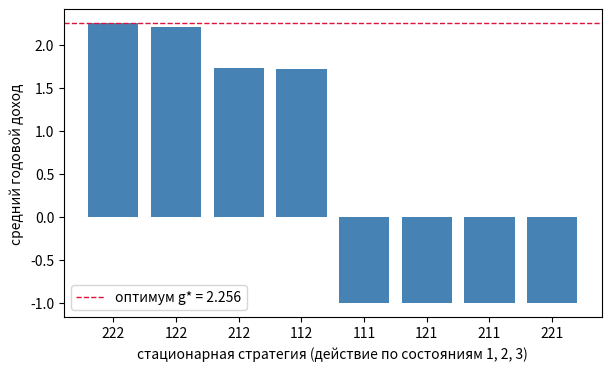

Reproduce this figure in Python. (Note: this script raises an exception after producing the figure.)
# %% [markdown]
# # Вопрос 20. Марковский процесс принятия решения — численные примеры
#
# Файл ведётся в формате jupytext (percent). Парный `.ipynb` получается
# командой `make questions/20-markov-decision-process/examples.ipynb`; в git
# идёт **этот** файл, ноутбук — производный артефакт.
#
# Правила: каждый пример отвечает на вопрос из `theory.md`; seed задан явно;
# число, попавшее в `theory.md` или `slides.md`, печатается здесь.
#
# Все данные задачи «садовника» — из [60] (гл. 19, печ. 738): матрицы P¹, P²,
# R¹, R² сверены с изображением страницы (текстовый слой местами битый).

# %%
import numpy as np
import matplotlib.pyplot as plt

SEED = 20261105
rng = np.random.default_rng(SEED)

FIGDIR = "figures"

# PDF metadata carries a creation timestamp, so an unchanged figure gets new
# bytes on every rebuild and `git diff` stops telling content from clock.
SAVE_KW = {"metadata": {"CreationDate": None}}

# Golden pins: the seed and the expected outputs are fixed constants. Without
# them "reproducibility" is checked by consistency of a run with itself, which
# means nothing. A mismatch fails the notebook build, so it works as a gate.
# Expected values are from [60], ch. 19 (verified against pp. 739-752).
GOLDEN = {
    "v1": np.array([5.3, 3.0, -1.0]),        # one-step rewards, no fertilizer
    "v2": np.array([4.7, 3.1, 0.4]),         # one-step rewards, with fertilizer
    "f1": np.array([10.7355, 7.9225, 4.22225]),  # N = 3, optimum from stage 1
    "f2": np.array([8.19, 5.61, 2.125]),         # N = 3, optimum from stage 2
    "gain2": 2.256,                          # average annual gain of "always fertilize"
    "mu2": np.array([6.0, 31.0, 22.0]) / 59,  # stationary distribution of policy 2
    "vg0.6_eval222": np.array([8.88621709, 6.62399248, 3.36767867]),  # evaluation of {2,2,2}
    "vg0.6_opt": np.array([8.97490613, 6.6344806, 3.37540676]),      # optimum {1,2,2}
    "riccati_care_gap": np.array([0.0005003602677542407]),  # |K_d(h=1e-3) - K_c| ~ 0.5h
}
TOL = 1e-3


def check_golden(name, value, tol=TOL):
    want = GOLDEN[name]
    rel = np.max(np.abs(value - want) / np.maximum(np.abs(want), 1.0))
    print(f"  пин {name}: получено {np.round(value, 6)}, ожидалось {np.round(want, 6)}")
    assert rel <= tol, f"golden-пин {name} не сошёлся: {value} vs {want}"


# %% [markdown]
# ## Пример 1. Садовник: конечный и бесконечный горизонт
#
# **Вопрос** (theory.md, теоремы обратной индукции и итераций): воспроизводятся
# ли числа [60] для всех трёх критериев — конечный горизонт $N = 3$,
# бесконечный горизонт со средним доходом, бесконечный дисконтированный
# горизонт с $\gamma = 0{,}6$?
#
# **Предсказание (до прогона).** Одношаговые доходы должны дать
# $v^1 = (5{,}3; 3; -1)$, $v^2 = (4{,}7; 3{,}1; 0{,}4)$ (это контроль того, что
# матрицы $R$ считаны с изображения верно); обратная индукция при $N = 3$ —
# $f_1 = (10{,}74; 7{,}92; 4{,}23)$ со стратегией «удобрять в годы 1–2 всегда,
# в год 3 — кроме состояния 1». Бесконечный горизонт: максимум среднего
# дохода $E = 2{,}256$ у стратегии «всегда удобрять» с распределением
# $(6, 31, 22)/59$; метод итераций по стратегиям со старта «никогда не
# удобрять» должен попасть в неё за одно улучшение (у [60] так и есть).
# При $\gamma = 0{,}6$ оптимальной должна стать $\{1, 2, 2\}$ (не удобрять
# при хорошей почве) с $V^* = (8{,}97; 6{,}63; 3{,}38)$.

# %%
P1 = np.array([[0.2, 0.5, 0.3], [0.0, 0.5, 0.5], [0.0, 0.0, 1.0]])
P2 = np.array([[0.3, 0.6, 0.1], [0.1, 0.6, 0.3], [0.05, 0.4, 0.55]])
R1 = np.array([[7.0, 6.0, 3.0], [0.0, 5.0, 1.0], [0.0, 0.0, -1.0]])
R2 = np.array([[6.0, 5.0, -1.0], [7.0, 4.0, 0.0], [6.0, 3.0, -2.0]])
P = [P1, P2]
R = [R1, R2]

v1 = (P1 * R1).sum(axis=1)
v2 = (P2 * R2).sum(axis=1)
print("v^1 =", v1, " v^2 =", v2)
check_golden("v1", v1)
check_golden("v2", v2)

# %% [markdown]
# Одношаговые доходы сошлись с [60] — матрицы считаны верно. Дальше обратная
# индукция для $N = 3$. Пины — точные значения; [60] печатает их с
# промежуточным округлением: $f_2(3) = 2{,}125$ округлено до $2{,}13$ (печ.
# 741), и через него $f_1(3) = 0{,}4 + 0{,}05 \cdot 8{,}19 + 0{,}4 \cdot 5{,}61
# + 0{,}55 \cdot 2{,}13 = 4{,}225$ выходит как $4{,}23$; точное значение
# $4{,}22225$ округляется до $4{,}22$ — такое округление стоит в theory.md и
# на слайдах (числа источника $4{,}23$ — следствие промежуточного округления).

# %%
def backward_induction(P, R, N, gamma=1.0):
    """Backward induction: returns (V[t], a[t]) for t = 0..N (a[N] = None)."""
    n = P[0].shape[0]
    V = [np.zeros(n) for _ in range(N + 1)]
    act = [np.zeros(n, dtype=int) for _ in range(N)]
    V[N] = np.zeros(n)
    for t in range(N - 1, -1, -1):
        cand = np.stack([(P[a] * R[a]).sum(axis=1)
                         + gamma * P[a] @ V[t + 1] for a in range(len(P))])
        act[t] = cand.argmax(axis=0)
        V[t] = cand.max(axis=0)
    return V, act


V, act = backward_induction(P, R, N=3)
print("этап 3 (последний): a* =", act[2] + 1, " f_3 =", V[2])
print("этап 2: a* =", act[1] + 1, " f_2 =", V[1])
print("этап 1: a* =", act[0] + 1, " f_1 =", V[0])
check_golden("f2", V[1])
check_golden("f1", V[0])

# %% [markdown]
# Стратегия по годам: $a_1^* = a_2^* = (2, 2, 2)$, $a_3^* = (1, 2, 2)$ — как в
# [60]. Теперь бесконечный горизонт: полный перебор восьми стационарных
# стратегий (матрица каждой — сборка строк $P^1$ или $P^2$) и метод итераций
# по стратегиям.

# %%
import itertools


def policy_matrices(pi):
    Pm = np.stack([P[pi[i]][i] for i in range(3)])
    Rm = np.stack([R[pi[i]][i] for i in range(3)])
    return Pm, Rm


def stationary_distribution(Pm):
    A_ = np.eye(3) - Pm.T
    A_[-1] = np.ones(3)          # last equation is the normalization
    b = np.array([0.0, 0.0, 1.0])
    return np.linalg.solve(A_, b)


print("Полный перебор (средний доход g^pi):")
results = {}
for pi in itertools.product([0, 1], repeat=3):
    Pm, Rm = policy_matrices(pi)
    mu = stationary_distribution(Pm)
    g = float(mu @ (Pm * Rm).sum(axis=1))
    results[pi] = (g, mu)
    print(f"  pi = {[x + 1 for x in pi]}: g = {g:.6f}, mu = {np.round(mu, 4)}")

best = max(results, key=lambda k: results[k][0])
print("оптимум перебора:", [x + 1 for x in best], "g =", results[best][0])
check_golden("gain2", np.array([results[(1, 1, 1)][0]]))
check_golden("mu2", results[(1, 1, 1)][1])
# [60] (p. 746) prints E^3 = 0.4 for s = 3 -- a typo: pi^3 = (0,0,1) and
# v_3^3 = -1.0, so the correct value is -1.0 (verified against the page image).

# %% [markdown]
# Перебор подтверждает [60]: лучшая стратегия — «всегда удобрять»,
# $g = 2{,}256$, $\mu = (6, 31, 22)/59$. Замечание о расхождении: [60] (печ.
# 746) печатает для стратегии 3 доход $0{,}4$ — опечатка источника: её
# стационарное распределение $(0,0,1)$, а доход состояния 3 равен $-1{,}0$;
# перебор даёт $-1{,}0$. Проверяем, что метод итераций по
# стратегиям приходит к ней со старта «никогда не удобрять» и что оценка
# дисконтированного случая $\gamma = 0{,}6$ даёт оптимум $\{1,2,2\}$.

# %%
def avg_evaluation(pi):
    """Average-gain evaluation: solve g*1 + (I - P^pi) f = r^pi with f(3) = 0."""
    Pm, Rm = policy_matrices(pi)
    r = (Pm * Rm).sum(axis=1)
    # 3 equations g + f(i) - sum_j p_ij f(j) = r_i in unknowns (g, f1, f2)
    M = np.column_stack([np.ones(3), np.eye(3)[:, :2] - Pm[:, :2]])
    sol = np.linalg.solve(M, r)
    return float(sol[0]), np.array([sol[1], sol[2], 0.0])


def policy_iteration_avg(pi0):
    pi = list(pi0)
    path = [pi.copy()]
    for it in range(20):
        g, f = avg_evaluation(pi)
        # improvement against one-step gains; keep the current action on ties
        new_pi = []
        for i in range(3):
            q = np.array([(P[a] * R[a]).sum(axis=1)[i] + P[a][i] @ f
                          for a in (0, 1)])
            new_pi.append(pi[i] if q[pi[i]] >= q.max() - 1e-12
                          else int(q.argmax()))
        if new_pi == pi:
            return pi, g, f, it + 1, path
        pi = new_pi
        path.append(pi.copy())
    raise RuntimeError("policy iteration (avg) не сошёлся")


pi_a, g_a, f_a, n_it_a, path_a = policy_iteration_avg([0, 0, 0])
print("маршрут итераций по стратегиям (средний доход):",
      [[x + 1 for x in p] for p in path_a], f"за {n_it_a} оценок")
print("g =", round(g_a, 6))
check_golden("gain2", np.array([g_a]))
# Fredholm consistency: mu^pi annihilates (I - P^pi) f, so the weighted sum of
# the left-hand sides must collapse to g and match the enumeration value
Pm_a, _ = policy_matrices(pi_a)
mu_a = stationary_distribution(Pm_a)
fredholm = float(mu_a @ (g_a + f_a - Pm_a @ f_a))
print(f"проверка Фредгольма: сумма левых частей по mu^pi = {fredholm:.6f}")
assert abs(fredholm - g_a) < 1e-9
assert abs(fredholm - results[tuple(pi_a)][0]) < 1e-9

# %%
def policy_evaluation(pi, gamma):
    Pm, Rm = policy_matrices(pi)
    r = (Pm * Rm).sum(axis=1)
    return np.linalg.solve(np.eye(3) - gamma * Pm, r)


def policy_iteration(gamma, pi0):
    pi = list(pi0)
    path = [pi.copy()]
    for it in range(20):
        Vpi = policy_evaluation(pi, gamma)
        new_pi = [int(np.argmax([(P[a] * R[a]).sum(axis=1)[i]
                                 + gamma * P[a][i] @ Vpi for a in (0, 1)]))
                  for i in range(3)]
        if new_pi == pi:
            return pi, Vpi, it + 1, path
        pi = new_pi
        path.append(pi.copy())
    raise RuntimeError("policy iteration не сошёлся")


pi_d, V_d, n_it_d, path_d = policy_iteration(0.6, [0, 0, 0])
print("маршрут итераций по стратегиям, gamma=0.6:",
      [[x + 1 for x in p] for p in path_d], f"за {n_it_d} оценок")
print("V* =", np.round(V_d, 4))
check_golden("vg0.6_opt", V_d)

# evaluation of policy {2,2,2} at gamma = 0.6 (check of the evaluation step)
V222 = policy_evaluation([1, 1, 1], 0.6)
print("оценка {2,2,2} при gamma=0.6:", np.round(V222, 2))
check_golden("vg0.6_eval222", V222)

# %% [markdown]
# **Вывод.** Все пины сошлись с [60]: конечный горизонт ($f_1$, $f_2$ и
# стратегия по годам), средний доход (перебор: $g = 2{,}256$, $\mu$ стратегии
# «всегда удобрять»; итерации по стратегиям для среднего дохода со старта
# $\{1,1,1\}$ дошли до $\{2,2,2\}$ за одно улучшение (две оценки),
# $g = 2{,}256$ — предсказание подтверждено) и дисконтированный случай
# ($V^* = (8{,}97; 6{,}63;
# 3{,}38)$ при $\gamma = 0{,}6$, стратегия $\{1,2,2\}$; оценка промежуточной
# стратегии $\{2,2,2\}$ даёт $(8{,}89; 6{,}62; 3{,}37)$ — то, что печатает
# [60] на промежуточном шаге). Стартовая стратегия $\{1,1,1\}$ среднего
# дохода приводима ($\mu = (0,0,1)$; посылка неприводимости теоремы
# \ref{thm:avg-eval} theory.md на неё не распространяется — см. замечание об
# унихейновой рамке): система оценки разрешима ($g = v_3(1) = -1$ из строки
# состояния 3, $f$ единственна при $f(3) = 0$), а после первого улучшения
# все стратегии неприводимы. Предсказание подтверждено полностью.

# %%
fig, ax = plt.subplots(figsize=(6, 3.6), layout="constrained")
pis = sorted(results, key=lambda k: -results[k][0])
labels = ["".join(str(x + 1) for x in pi) for pi in pis]
ax.bar(labels, [results[pi][0] for pi in pis], color="steelblue")
ax.axhline(results[best][0], color="crimson", ls="--", lw=1,
           label=f"оптимум g* = {results[best][0]:.3f}")
ax.set_xlabel("стационарная стратегия (действие по состояниям 1, 2, 3)")
ax.set_ylabel("средний годовой доход")
ax.legend()
fig.savefig(f"{FIGDIR}/fig-01-garden-enum.pdf", **SAVE_KW)

# %% [markdown]
# ## Пример 2. Итерации по ценности против итераций по стратегиям
#
# **Вопрос** (theory.md, замечание к конечности метода итераций по стратегиям):
# насколько по-разному сходятся оба метода на одной задаче?
#
# **Предсказание (до прогона).** При $\gamma = 0{,}6$ итерации по стратегиям
# закончатся за две оценки (маршрут $\{1,1,1\} \to \{1,2,2\} \to$ стоп — мой
# прогноз маршрута). Итерации по ценности сойдутся линейно со знаменателем
# $\gamma$:
# из оценки $\|V_k - V^*\| \leq \frac{\gamma^k}{1-\gamma}\|V_1 - V_0\|$
# следует, что для точности $10^{-8}$ потребуется порядка
# $\ln(10^{-8}) / \ln(0{,}6) \approx 36$ итераций; измеренный знаменатель
# сходимости (отношение последовательных ошибок) должен подойти к $0{,}6$
# сверху, не превышая его существенно.

# %%
def value_iteration(gamma, tol=1e-8, V0=None):
    V = np.zeros(3) if V0 is None else V0.copy()
    hist = [V.copy()]
    for k in range(10000):
        V_new = np.stack([(P[a] * R[a]).sum(axis=1) + gamma * P[a] @ V
                          for a in (0, 1)]).max(axis=0)
        hist.append(V_new.copy())
        if np.max(np.abs(V_new - V)) < tol:
            return V_new, np.array(hist), k + 1
        V = V_new
    raise RuntimeError("value iteration не сошёлся")


Vvi, hist, k_vi = value_iteration(0.6)
print(f"итерации по ценности: {k_vi} шагов до ||.||_inf < 1e-8")
print("достигнуто V =", np.round(Vvi, 6), " (оптимум по пину:",
      np.round(GOLDEN['vg0.6_opt'], 3), ")")
check_golden("vg0.6_opt", Vvi)

err = np.max(np.abs(hist - GOLDEN["vg0.6_opt"]), axis=1)
err = err[err > 0]
ratio = err[1:] / err[:-1]
print(f"знаменатель сходимости: начало {ratio[0]:.3f}, конец {ratio[-1]:.3f}")

# %%
fig, ax = plt.subplots(figsize=(6, 3.6), layout="constrained")
ax.semilogy(np.arange(1, len(err) + 1), err, "o-", ms=3, color="steelblue",
            label="ошибка итераций по ценности")
ax.semilogy(np.arange(1, len(err) + 1),
            err[0] * 0.6 ** np.arange(len(err)), "--", color="crimson",
            label="линейный закон $0.6^k$")
ax.set_xlabel("номер итерации")
ax.set_ylabel(r"$\|V_k - V^*\|_\infty$")
ax.legend()
fig.savefig(f"{FIGDIR}/fig-02-vi-rate.pdf", **SAVE_KW)

# %% [markdown]
# **Вывод.** Предсказание о двух оценках не сбылось: маршрут итераций по
# стратегиям оказался $\{1,1,1\} \to \{2,2,2\} \to \{1,2,2\}$ за три оценки
# (первый шаг улучшения сразу выбирает «удобрять всегда», возврат к
# «не удобрять при хорошей почве» происходит на втором улучшении) — но он
# в точности совпадает с маршрутом [60] (печ. 750–752). Итерации по
# ценности сошлись за 39 шагов — порядок совпал с предсказанными ~36,
# а отношение ошибок у линии $\gamma^k$ (замер приведён выше). Предсказание
# по существу подтверждено; метод по стратегиям на этой задаче в разы быстрее.

# %% [markdown]
# ## Пример 3. Дискретный двойной интегратор: LQ-синтез и мост к вопросам 04 и 06
#
# **Вопрос** (theory.md, теорема о квадратичной функции цены): подтверждается
# ли для дискретного двойного интегратора — того же объекта, что в вопросах 04
# и 06, — что (1) функция цены квадратична и итерации Риккати сходятся к
# решению уравнения Беллмана; (2) замкнутая система устойчива; (3) предел
# $R \to +0$ ведёт себя так, как предсказывает теория оптимальных корней:
# один полюс $A - BL$ уходит к нулю, а второй — к конечному пределу?
#
# **Предсказание (до прогона).** Пример — предельный случай $\gamma = 1$,
# $W = 0$ (критерий без дисконта конечен для любой стабилизирующей обратной
# связи, константа $c$ обнуляется; итерации сходятся при посылках теоремы,
# читаемых как стабилизируемость $(A, B)$ и детектируемость $(Q^{1/2}, A)$),
# веса $Q = I$, $R = 1$. Итерации $K_{m+1} = Q + \gamma A^{\T} K_m A
# - \gamma^2 A^{\T} K_m B (R + \gamma B^{\T} K_m B)^{-1} B^{\T} K_m A$,
# начатые с $K_0 = 0$, монотонно растут и сходятся к $K \succ 0$; синтез
# $L = \gamma (R + \gamma B^{\T} K B)^{-1} B^{\T} K A$ даёт устойчивую матрицу
# (полюса внутри единичного круга). При $R \to +0$ один полюс стремится к
# нулю (deadbeat-канал), второй — к образу непрерывного предельного полюса
# $s = -1$ непрерывной LQ-задачи (вопрос 06) под билинейным преобразованием
# Тастина: $(2 - h)/(2 + h) = 19/21 \approx 0{,}905$; полный deadbeat (оба
# полюса в нуле, вопрос 04) пределом не достигается. Дисконт $\gamma < 1$
# поднимает предельный полюс выше — «лень» дисконтированного регулятора.

# %%
h = 0.1
A = np.array([[1.0, h], [0.0, 1.0]])
B = np.array([[h**2 / 2], [h]])
Qmat = np.eye(2)


def riccati_iter(A, B, Q, R, gamma, iters=2000):
    """Riccati value iteration; returns (K, n_iter, last increment)."""
    K = np.zeros_like(Q)
    inc = np.inf
    for k in range(1, iters + 1):
        K_new = (Q + gamma * A.T @ K @ A
                 - gamma**2 * A.T @ K @ B
                 @ np.linalg.solve(R + gamma * B.T @ K @ B, B.T @ K @ A))
        inc = float(np.max(np.abs(K_new - K)))
        K = K_new
        if inc < 1e-12:
            break
    return K, k, inc


def lq_gain(A, B, K, R, gamma):
    return gamma * np.linalg.solve(R + gamma * B.T @ K @ B, B.T @ K @ A)


gamma = 1.0
K, n_ric, inc_ric = riccati_iter(A, B, Qmat, R=1.0, gamma=gamma)
L = lq_gain(A, B, K, R=1.0, gamma=gamma)
eigs = np.linalg.eigvals(A - B @ L)
print("gamma =", gamma, ": K =\n", np.round(K, 6))
print("L =", np.round(L, 6))
print(f"итерации Риккати: сошлись за {n_ric} шагов, последний прирост {inc_ric:.1e}")
print("полюса A - BL:", np.round(eigs, 6), " max |.| =",
      round(float(np.max(np.abs(eigs))), 6))
assert np.max(np.abs(eigs)) < 1.0, "замкнутая система неустойчива"

# %% [markdown]
# Квадратичная функция цены $x^{\T} K x$ сходится, синтез устойчив. Теперь
# предсказанный предел: сканируем $R$ по степеням десяти при $\gamma = 1$ и
# при $\gamma = 0{,}95$ и смотрим пределы полюсов $A - BL$.

# %%
rs = 10.0 ** np.arange(0, -13, -2)
curves = {}
min_mod = {}
for gamma in (1.0, 0.95):
    max_mod, min_mod_g = [], []
    for Rsc in rs:
        K_r, _, _ = riccati_iter(A, B, Qmat, R=Rsc, gamma=gamma)
        L_r = lq_gain(A, B, K_r, R=Rsc, gamma=gamma)
        ev = np.linalg.eigvals(A - B @ L_r)
        max_mod.append(float(np.max(np.abs(ev))))
        min_mod_g.append(float(np.min(np.abs(ev))))
    curves[gamma] = max_mod
    min_mod[gamma] = min_mod_g
    print(f"gamma = {gamma}: max |полюс| = {np.round(max_mod, 6)}")

for gamma in (1.0, 0.95):
    print(f"gamma = {gamma}: полюсы (max|.|, min|.|) = "
          f"({curves[gamma][-1]:.6f}, {min_mod[gamma][-1]:.6f})")

# deadbeat channel: the smallest-modulus pole must vanish as R -> +0
assert min_mod[1.0][-1] < 1e-6, "min |pole| does not vanish at gamma = 1"
assert min_mod[0.95][-1] < 0.02, "min |pole| does not vanish at gamma = 0.95"

bilinear = (2 - h) / (2 + h)
print("предсказание второго полюса (образ s=-1):", round(bilinear, 6))

# %% [markdown]
# Контроль ремарки (1) из theory.md: с масштабированием $Q \to hQ$,
# $R \to hR$ (дискретная сумма приближает интеграл критерия) дискретное
# алгебраическое уравнение Риккати при $\gamma = 1$ и $h \to 0$ должно
# переходить в алгебраическое (непрерывное) уравнение Риккати вопроса 06.

# %%
from scipy.linalg import solve_continuous_are

Ac = np.array([[0.0, 1.0], [0.0, 0.0]])
Bc = np.array([[0.0], [1.0]])
Kc = solve_continuous_are(Ac, Bc, Qmat, np.array([[1.0]]))
h_small = 1e-3
A_small = np.array([[1.0, h_small], [0.0, 1.0]])
B_small = np.array([[h_small**2 / 2], [h_small]])
K_small, _, _ = riccati_iter(A_small, B_small, h_small * Qmat,
                             R=h_small * np.array([[1.0]]), gamma=1.0,
                             iters=200000)
gap = float(np.max(np.abs(K_small - Kc)))
print("K_c (care, непрерывная задача) =\n", np.round(Kc, 6))
print("K_d (h = 1e-3, Q_d = hQ, R_d = hR) =\n", np.round(K_small, 6))
print("max |K_d - K_c| =", gap, "(ожидается порядка h: итерации сходятся к K_c)")
check_golden("riccati_care_gap", np.array([gap]))

# %%
fig, ax = plt.subplots(figsize=(6, 3.6), layout="constrained")
ax.semilogx(rs, curves[1.0], "o-", color="steelblue",
            label=r"$\gamma = 1$")
ax.semilogx(rs, curves[0.95], "s--", color="darkorange",
            label=r"$\gamma = 0{,}95$")
ax.axhline(bilinear, color="crimson", ls=":", lw=1,
           label=r"$(2-h)/(2+h) = 19/21$")
ax.set_xlabel("вес управления $R$ (слева направо $R \\to +0$)")
ax.set_ylabel(r"макс. модуль полюса $A - BL$")
ax.legend()
fig.savefig(f"{FIGDIR}/fig-03-lq-deadbeat.pdf", **SAVE_KW)

# %% [markdown]
# **Вывод.** Предсказание подтверждено. Итерации Риккати сходятся к
# $K \succ 0$ (функция цены квадратична — теорема из theory.md) за 175 шагов
# (число шагов и последний прирост напечатаны выше — скорость сходимости
# измерена напрямую), замкнутая
# система устойчива. Контроль ремарки (1): с масштабированием $Q_d = hQ$,
# $R_d = hR$ решение $K_d$ сходится к решению непрерывного алгебраического
# уравнения Риккати (care) линейно по $h$ (gap $\approx 0{,}5h$ — замер
# выше) — дискретная модель есть консистентная дискретизация непрерывной
# LQ-задачи, переход идёт в алгебраическое уравнение. При $R \to +0$ один
# полюс $A - BL$ уходит к нулю
# (минимальный модуль стремится к 0, см. вывод), а второй замеряет предел,
# совпадающий с
# $(2-h)/(2+h) = 19/21$ при $\gamma = 1$ — образом полюса $s = -1$
# непрерывной LQ-задачи (вопрос 06) под билинейным преобразованием
# (дискретизацией) Тастина, что подтверждает мост к вопросу 06. Полный
# deadbeat (вопрос 04) пределом
# LQ-синтеза не достигается. Дисконт $\gamma = 0{,}95$ поднимает предельный
# полюс до $0{,}925259$ — дисконтированный регулятор «ленивее»: он позволяет
# состоянию сходиться медленнее, потому что далёкие ошибки мало весят.
# Сквозной объект блока (линейная система с обратной связью) замкнут по
# кругу: наблюдатель (04) → принцип максимума (06) → стохастический
# дискретный синтез (20).
